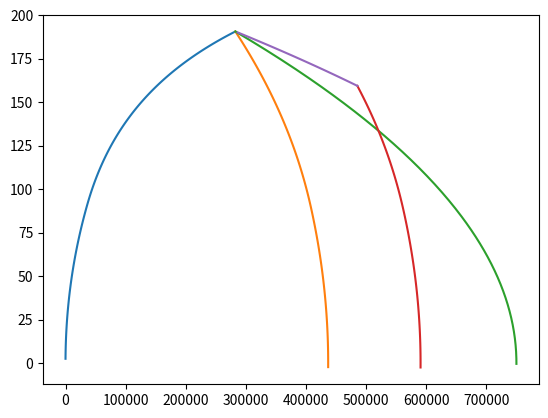

Python code for this plot:
import numpy as np
from matplotlib import pyplot as plt
import math
import networkx

#traction effort curve: gives the maximum tractive effort that can be applied at a speed
#resistance is a function of velocity and curvature (which we can neglect, as we assume there is none). So, resistance
#Will be completely dependent on speed i.e, not influenced immediately by instantaneous tractive effort.
#Assumptions: No loss due to friction
def train_force_resistance_curve(speed):
    #approximation based on Fig2 of "A Power-Management Strategy for Multiple Unit Railroad Vehicles"
    #x-coordinate is speed in km/hr
    #y-coordinate is kN

    tractive_effort = 0
    if speed <90:
        tractive_effort = 200

    if 90 <= speed and speed <= 200:
        tractive_effort = 200*np.exp(-1*(speed -90)/137.77)

    if speed>200:
        tractive_effort = 200*np.exp(-1*(200 -90)/137.77)

    #Crude approximation of speed and resistance, according to figure 2
    if speed < 0:
        resistance = 0
    else:
        resistance = 0.2*speed + 5

    return [tractive_effort,resistance]

def motor_energy_efficiency_curve(motor_energy_output):
    if motor_energy_output >= 0 and motor_energy_output <= 1000:
        motor_efficiency = 0.8*np.exp((-1*(motor_energy_output +300-1000)**2)/(2*(460)**2))
    else:
        motor_efficiency = 0.8*np.exp((-1*(1000)**2)/(2*(460)**2))
    return motor_efficiency

#Returns the braking rate information, based on speed. Speed of 100 km/hr chosen for the cutoff.
def electric_maximum_breaking_rate(train_speed):
    if train_speed < 90:
        return 80

    if train_speed >= 90:
        electric_braking_rate = 80*np.exp(-1*(train_speed -90)/70)
        return electric_braking_rate

def convert_vehicle_speed_into_ang_speed(vehicle_speed, wheel_radius):
    return vehicle_speed/wheel_radius

#kinematic equations
def final_velocity(initial_velocity, acceleration,time):
    return initial_velocity + acceleration*time

def position_in_1_dimension(initial_position, initial_vel, time, acceleration):
    return initial_position + initial_vel*time + 0.5*acceleration*(time)**2




class train():
    #all units are metric
    def __init__(self):
        self.tare_mass = 1000
        self.load_mass = 500
        self.effective_mass_constant = 0.1
        self.effective_mass = self.tare_mass*(1 + 0.1) + self.load_mass
        self.tangential_velocity = 0
        self.current_acceleration = 0
        self.gravitational_constant_newtons = 6.6743*(10**-11)
        self.angle_of_incline = 0
        self.wheel_radius = 0.762/2
        self.angular_speed = 0
        self.current_tractive_effort = 0
        self.current_train_resistance = 0
        self.vehicle_speed = 0
        self.powertrain_efficiency_coefficient = 0.9
        #kilowats is max power output number
        self.max_power_output = 3400
        self.time_increment = 20
        self.total_wheel_power = 0
        self.total_current_engine_output = 0
        self.engine_idle_power_cost = 250
        self.train_acceleration = 0
        self.total_power_expended = 0
        self.train_position = 0
        self.state_building_speed = True
        self.time_elapsed = 0
        self.total_energy_in_system = 0
        self.energy_added_in_step = 0
        self.total_engine_energy_consumption = 0
        self.current_effective_tractive_effort = 0
        self.state_braking = False
        self.force_total_braking = 0
        self.current_breaking_force = 0
        self.proportion_electrical_break = 0
        self.proportion_mechanical_break = 0
        self.constant_breaking_rate = 100
        self.curr_max_possible_regen_breaking_rate = 0
        self.braking_starting_location = 0
        self.braking_start_kinetic_energy = 0
        self.curve_calculation_acceleration = 0
        self.curve_calculation_position = 0
        self.curve_calculation_velocity = 0
        self.coasting_distance_limit = 200000
        self.current_coasting_location = 0
        self.state_coasting = False
        self.coasting_train_acceleration = 0
        self.coasting_vehicle_speed = 0


    #Uses fig 2, traction force curve/speed in Km/hr and compares with
    # power output curve, to estimate motor power expenditure.
    def estimate_current_diesel_motor_energy(self, vehicle_speed):
        #incorrect
        #if vehicle speed is above 0, set vehicle speed to slightly above zero, to calculate power using the power calculation curve (to avoid a divide by zero error)
        if vehicle_speed == 0:
            vehicle_speed = 2
        self.angular_speed = convert_vehicle_speed_into_ang_speed(vehicle_speed, self.wheel_radius)
        self.total_wheel_power = self.angular_speed*self.current_effective_tractive_effort*self.wheel_radius
        self.energy_added_in_step = np.abs(self.total_energy_in_system - self.total_wheel_power)
        self.total_energy_in_system = self.total_wheel_power
        #ouput power efficiency graph is related to rates
        return #self.energy_added_in_step/motor_energy_efficiency_curve(self.energy_added_in_step)

    #Equation of motion for electric trains, returns acceleration.
    def lomonoffs_equation_of_motion_acc(self, effective_mass,tare_mass, slope_angle, vehicle_resistance, tractive_effort, acceleration_from_g):
        return (tractive_effort - vehicle_resistance - tare_mass*acceleration_from_g*np.sin(slope_angle))/effective_mass

    #in our simulation, we assume the train utilizes the maximum tractive effort possible, according to the tractive effort curve, finally
    #achieving the top speed.
    #Then, when it comes time to break, the train idles and uses either the regenerative braking or the forward breaking.
    def simulation(self):
        if self.state_building_speed:
            result = train_force_resistance_curve(self.vehicle_speed)
            self.current_tractive_effort = result[0]
            self.current_train_resistance = result[1]
            self.train_acceleration = self.lomonoffs_equation_of_motion_acc(self.effective_mass,self.tare_mass,self.angle_of_incline,self.current_train_resistance,self.current_tractive_effort,self.gravitational_constant_newtons)
            self.current_kinetic_energy = 0.5*self.effective_mass*(self.vehicle_speed)**2

            #update vehicle speed, based on traction effort
            #use accel to update position, speed, with kinematic equations
            self.train_position = position_in_1_dimension(self.train_position,self.vehicle_speed,self.time_increment,self.train_acceleration)
            self.vehicle_speed = final_velocity(self.vehicle_speed, self.train_acceleration, self.time_increment)

            self.time_elapsed += self.time_increment
            return [self.time_elapsed, self.train_acceleration, self.train_position, self.vehicle_speed]

        if self.state_braking:
            self.current_train_resistance = train_force_resistance_curve(self.vehicle_speed)[1]
            self.current_tractive_effort = 0
            self.current_tractive_effort = -1*self.current_breaking_force
            #update speed/distance profiles
            self.train_acceleration = self.lomonoffs_equation_of_motion_acc(self.effective_mass,self.tare_mass,self.angle_of_incline,self.current_train_resistance,self.current_tractive_effort,self.gravitational_constant_newtons)
            return

        if self.state_coasting:
            result = train_force_resistance_curve(self.vehicle_speed)
            self.current_tractive_effort = 0
            self.current_train_resistance = result[1]
            self.coasting_train_acceleration = self.lomonoffs_equation_of_motion_acc(self.effective_mass, self.tare_mass,
                                                                            self.angle_of_incline,
                                                                            self.current_train_resistance,
                                                                            self.current_tractive_effort,
                                                                            self.gravitational_constant_newtons)

            print(self.coasting_train_acceleration)
            print(self.coasting_vehicle_speed)
            self.current_coasting_location = position_in_1_dimension(self.current_coasting_location, self.coasting_vehicle_speed, self.time_increment,
                                                          self.coasting_train_acceleration)
            self.coasting_vehicle_speed = final_velocity(self.coasting_vehicle_speed, self.coasting_train_acceleration, self.time_increment)

            self.time_elapsed += self.time_increment
            return [self.time_elapsed, self.coasting_train_acceleration, self.current_coasting_location, self.coasting_vehicle_speed]


    #Uses eq. of motion to determine position, velocity trajectory of a train stopping
    def determine_max_stopping_trajectory(self, train_start_position, train_velocity, time_increment):
        self.curve_calculation_velocity = train_velocity
        self.curve_calculation_position = train_start_position
        train_velocity_arr = []
        train_position_arr = []
        train_velocity_arr += [self.curve_calculation_velocity]
        train_position_arr += [self.curve_calculation_position]

        while self.curve_calculation_velocity > 0:
            results = train_force_resistance_curve(train_velocity)
            curve_resistance = results[1]
            curve_max_braking_rate = -1*self.determine_max_breaking_force(self.curve_calculation_velocity)
            self.curve_calculation_acceleration = self.lomonoffs_equation_of_motion_acc(self.effective_mass,self.tare_mass,self.angle_of_incline,curve_resistance, curve_max_braking_rate,self.gravitational_constant_newtons)
            self.curve_calculation_position = position_in_1_dimension(self.curve_calculation_position,self.curve_calculation_velocity,time_increment,self.curve_calculation_acceleration)
            self.curve_calculation_velocity = final_velocity(self.curve_calculation_velocity,self.curve_calculation_acceleration,time_increment)
            train_position_arr += [self.curve_calculation_position]
            train_velocity_arr += [self.curve_calculation_velocity]

        plt.plot(train_position_arr,train_velocity_arr)
        return [train_position_arr,train_velocity_arr]

    def determine_electric_break_stopping_trajectory(self, train_start_position, train_velocity,time_increment):
        self.curve_calculation_velocity = train_velocity
        self.curve_calculation_position = train_start_position
        train_velocity_arr = []
        train_position_arr = []
        train_velocity_arr += [self.curve_calculation_velocity]
        train_position_arr += [self.curve_calculation_position]

        while self.curve_calculation_velocity > 0:
            results = train_force_resistance_curve(train_velocity)
            curve_resistance = results[1]
            curve_max_braking_rate = -1*electric_maximum_breaking_rate(train_velocity)
            self.curve_calculation_acceleration = self.lomonoffs_equation_of_motion_acc(self.effective_mass,self.tare_mass,self.angle_of_incline,curve_resistance, curve_max_braking_rate,self.gravitational_constant_newtons)
            self.curve_calculation_position = position_in_1_dimension(self.curve_calculation_position,self.curve_calculation_velocity,time_increment,self.curve_calculation_acceleration)
            self.curve_calculation_velocity = final_velocity(self.curve_calculation_velocity,self.curve_calculation_acceleration,time_increment)
            train_position_arr += [self.curve_calculation_position]
            train_velocity_arr += [self.curve_calculation_velocity]

        plt.plot(train_position_arr,train_velocity_arr)

        return

    def determine_max_breaking_force(self, train_speed):
        return electric_maximum_breaking_rate(train_speed) + self.constant_breaking_rate

    '''
    #sets the proportion of electrical and mechanical breaking
    def set_breaking_combination(self, target_breaking_force, speed):
        self.curr_max_possible_regen_breaking_rate = electric_maximum_breaking_rate(speed)
        #checks if current requested breaking value is possible, sets prop. break rate for mech to "inf" if not.
        if target_breaking_force - self.curr_max_possible_regen_breaking_rate > self.constant_breaking_rate:
            self.proportion_mechanical_break = float("inf")
        #calculates proportion of mechanical breaking (as percente of max possible) to use to reach target breaking force
        #given that the target breaking force is greater than the maximum current possible electric breaking force
        elif target_breaking_force > self.curr_max_possible_regen_breaking_rate:
            self.proportion_mechanical_break = (target_breaking_force - self.curr_max_possible_regen_breaking_rate)/self.constant_breaking_rate
        #If current requested electric breaking force < max, adjust proportion in class variable.
        elif target_breaking_force <= self.curr_max_possible_regen_breaking_rate:
            self.proportion_electrical_break = target_breaking_force/self.curr_max_possible_regen_breaking_rate
        return
        '''



    def run_simulation(self):
        curr_time = []
        train_acc_arr = []
        train_pos_arr = []
        train_speed_arr = []
        #bring vehicle up to 150 km/hr
        while self.vehicle_speed <= 190:
            sim_variables = self.simulation()
            curr_time += [sim_variables[0]]
            train_acc_arr += [sim_variables[1]]
            train_pos_arr += [sim_variables[2]]
            train_speed_arr += [sim_variables[3]]
        plt.plot(train_pos_arr,train_speed_arr)
        #plt.show()
        #set traction effort to 0, to represent engine idling, change to braking state
        #self.current_tractive_effort = 0

        #These are pre-breaking variables being set
        self.state_building_speed = False
        self.state_braking = True
        self.braking_starting_location = self.train_position
        self.braking_start_kinetic_energy = self.current_kinetic_energy
        train_curve_results = self.determine_max_stopping_trajectory(self.train_position,self.vehicle_speed,self.time_increment)
        total_results_pos = train_pos_arr
        total_results_pos += train_curve_results[0]
        train_electric_stopping_curve = self.determine_electric_break_stopping_trajectory(self.train_position,self.vehicle_speed,self.time_increment)

        #Calculating the "coasting" range
        self.state_braking = False
        self.state_coasting = True

        coast_pos_arr = []
        coast_speed_arr = []
        self.current_coasting_location = self.train_position
        self.coasting_vehicle_speed = self.vehicle_speed
        while self.coasting_distance_limit >= self.current_coasting_location - self.train_position:
            sim_variables = self.simulation()
            self.current_coasting_location = sim_variables[2]
            coast_pos_arr += [sim_variables[2]]
            coast_speed_arr += [sim_variables[3]]
        self.determine_max_stopping_trajectory(self.current_coasting_location,self.coasting_vehicle_speed,self.time_increment)
        plt.plot(coast_pos_arr,coast_speed_arr)
        plt.show()


        #total_results_speed = train_speed_arr
        #total_results_speed += train_curve_results[1]
        #plt.plot(total_results_pos,total_results_speed)
        #plt.show()

        return train_curve_results

    # Generate curves associated with braking speeds for electric braking/forward braking.

    #routine for testing the breaking physics.
    #To determine the range, we need to use the maximum breaking rate.
    #Forwards and backwards calculations refer to the fastest you can stop and the latest you can stop. I.e., what path does the train
    #take when you start maximal breaking immediately
    #and what path does the train take when you start your maximal breaking at the last moment possible to stop on time

    def breaking_routine(self):

        return


if __name__ == '__main__':
    electric_train = train()
    electric_train.run_simulation()
# See PyCharm help at https://www.jetbrains.com/help/pycharm/
